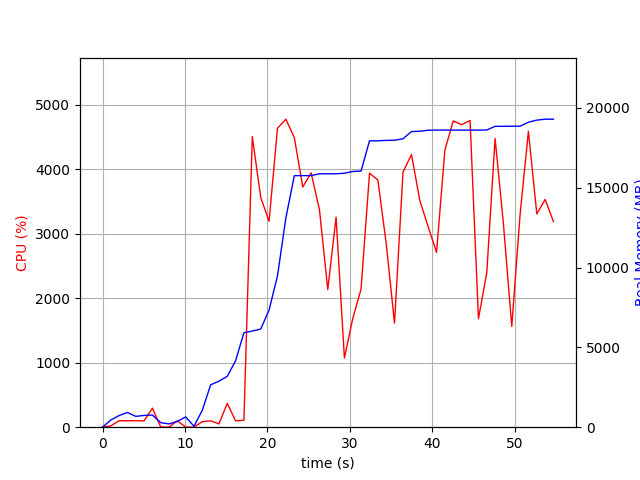

Source data for this figure (header and first rows):
elapsed_time, nproc, cpu, mem_real, mem_virtual
4.029273986816406e-05, 1, 0.0, 6.984, 3186
1.007, 5, 21.9, 452.3, 2270
2.015, 4, 100.2, 730.5, 2335
3.023, 5, 100.1, 923.9, 2790
4.032, 3, 100.2, 678.1, 1941
5.04, 3, 99.2, 737.3, 2053
6.048, 4, 295.7, 763.2, 2675
7.056, 3, 2.0, 281.5, 1488
8.065, 3, 3.0, 207.2, 1421
9.073, 3, 99.1, 363.6, 1555
10.08, 5, 2.0, 645.4, 2375
11.09, 2, 2.0, 62.36, 1022
12.1, 1, 85.3, 1060, 2581
13.11, 1, 99.2, 2652, 4941
14.11, 1, 51.6, 2884, 4997
15.13, 1, 370.0, 3187, 8446
16.14, 1, 98.9, 4165, 12104
17.15, 1, 106.9, 5921, 12404
18.16, 1, 4507, 6023, 12404
19.19, 1, 3560, 6151, 12404
20.2, 1, 3194, 7339, 14964
21.22, 1, 4637, 9479, 21661
22.24, 1, 4777, 13113, 21675
23.26, 1, 4491, 15758, 21675
24.28, 1, 3726, 15760, 21680
25.29, 1, 3944, 15760, 21683
26.31, 1, 3375, 15876, 21811
27.32, 1, 2135, 15876, 21813
28.33, 1, 3258, 15876, 21813
29.33, 1, 1074, 15910, 21973
30.34, 1, 1684, 16018, 21978
31.35, 1, 2142, 16046, 21978
32.38, 1, 3941, 17942, 24350
33.39, 1, 3834, 17942, 24350
34.4, 1, 2851, 17967, 24350
35.41, 1, 1614, 17979, 24350
36.44, 1, 3957, 18067, 24457
37.47, 1, 4229, 18522, 25060
38.49, 1, 3512, 18539, 25060
39.5, 1, 3107, 18605, 25060
40.51, 1, 2711, 18613, 25060
41.52, 1, 4295, 18613, 25060
42.54, 1, 4751, 18613, 25060
43.55, 1, 4691, 18613, 25060
44.57, 1, 4758, 18613, 25060
45.59, 1, 1682, 18613, 25060
46.6, 1, 2395, 18617, 25060
47.61, 1, 4477, 18849, 25308
48.62, 1, 3152, 18849, 25308
49.63, 1, 1563, 18855, 25308
50.64, 1, 3299, 18859, 25308
51.65, 1, 4590, 19106, 25594
52.67, 1, 3308, 19239, 25594
53.68, 1, 3532, 19295, 25594
54.69, 1, 3189, 19295, 25594
